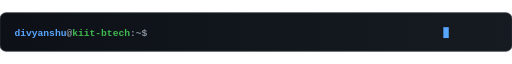
t = 0.00 s
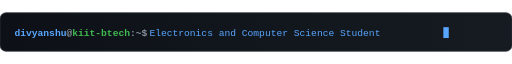
t = 1.70 s
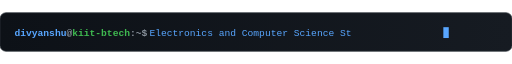
t = 3.35 s
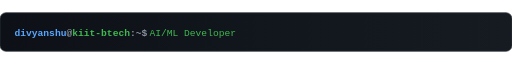
t = 4.80 s
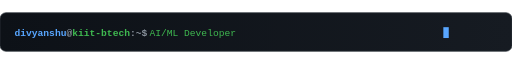
t = 6.60 s
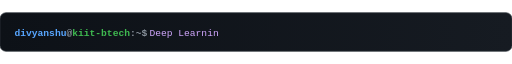
t = 8.40 s

The animated SVG that drew these frames (rendered in a browser with its animation timeline set to each time). Animation: 6 CSS @keyframes rules; frames cover the first 8.40 s, repeats indefinitely.

<svg xmlns="http://www.w3.org/2000/svg" viewBox="0 0 850 64" width="100%" height="100%">
  <defs>
    <linearGradient id="terminal-bg" x1="0%" y1="0%" x2="100%" y2="0%">
      <stop offset="0%" stop-color="#0d1117" />
      <stop offset="100%" stop-color="#161b22" />
    </linearGradient>

    <style>
      @keyframes blink {
        0%, 49% { opacity: 1; }
        50%, 100% { opacity: 0; }
      }

      /* 20 seconds total cycle: 4s per phrase */
      @keyframes type1 {
        0% { clip-path: inset(0 100% 0 0); opacity: 1; }
        2% { clip-path: inset(0 100% 0 0); opacity: 1; }
        6% { clip-path: inset(0 0 0 0); opacity: 1; }
        16% { clip-path: inset(0 0 0 0); opacity: 1; }
        19% { clip-path: inset(0 100% 0 0); opacity: 1; }
        20%, 100% { clip-path: inset(0 100% 0 0); opacity: 0; }
      }

      @keyframes type2 {
        0%, 19.9% { clip-path: inset(0 100% 0 0); opacity: 0; }
        20% { clip-path: inset(0 100% 0 0); opacity: 1; }
        24% { clip-path: inset(0 0 0 0); opacity: 1; }
        36% { clip-path: inset(0 0 0 0); opacity: 1; }
        39% { clip-path: inset(0 100% 0 0); opacity: 1; }
        40%, 100% { clip-path: inset(0 100% 0 0); opacity: 0; }
      }

      @keyframes type3 {
        0%, 39.9% { clip-path: inset(0 100% 0 0); opacity: 0; }
        40% { clip-path: inset(0 100% 0 0); opacity: 1; }
        44% { clip-path: inset(0 0 0 0); opacity: 1; }
        56% { clip-path: inset(0 0 0 0); opacity: 1; }
        59% { clip-path: inset(0 100% 0 0); opacity: 1; }
        60%, 100% { clip-path: inset(0 100% 0 0); opacity: 0; }
      }

      @keyframes type4 {
        0%, 59.9% { clip-path: inset(0 100% 0 0); opacity: 0; }
        60% { clip-path: inset(0 100% 0 0); opacity: 1; }
        64% { clip-path: inset(0 0 0 0); opacity: 1; }
        76% { clip-path: inset(0 0 0 0); opacity: 1; }
        79% { clip-path: inset(0 100% 0 0); opacity: 1; }
        80%, 100% { clip-path: inset(0 100% 0 0); opacity: 0; }
      }

      @keyframes type5 {
        0%, 79.9% { clip-path: inset(0 100% 0 0); opacity: 0; }
        80% { clip-path: inset(0 100% 0 0); opacity: 1; }
        84% { clip-path: inset(0 0 0 0); opacity: 1; }
        96% { clip-path: inset(0 0 0 0); opacity: 1; }
        99% { clip-path: inset(0 100% 0 0); opacity: 1; }
        100% { clip-path: inset(0 100% 0 0); opacity: 0; }
      }

      .line-1 { animation: type1 20s infinite ease-in-out; }
      .line-2 { animation: type2 20s infinite ease-in-out; }
      .line-3 { animation: type3 20s infinite ease-in-out; }
      .line-4 { animation: type4 20s infinite ease-in-out; }
      .line-5 { animation: type5 20s infinite ease-in-out; }
      .cursor { animation: blink 0.8s infinite; }
    </style>
  </defs>

  <!-- Container Box -->
  <rect width="850" height="64" rx="10" fill="url(#terminal-bg)" stroke="#30363d" stroke-width="1.2" />

  <!-- Prompt Prefix -->
  <text x="24" y="38" fill="#58a6ff" font-family="'Fira Code', 'JetBrains Mono', Consolas, monospace" font-size="16" font-weight="700">
    divyanshu<tspan fill="#8b949e">@</tspan><tspan fill="#3fb950">kiit-btech</tspan><tspan fill="#8b949e">:~$</tspan>
  </text>

  <!-- Cycling Animated Texts -->
  <g font-family="'Fira Code', 'JetBrains Mono', Consolas, monospace" font-size="16" font-weight="500">
    <text x="248" y="38" fill="#58a6ff" class="line-1">
      Electronics and Computer Science Student
    </text>
    <text x="248" y="38" fill="#3fb950" class="line-2">
      AI/ML Developer
    </text>
    <text x="248" y="38" fill="#d2a8ff" class="line-3">
      Deep Learning Enthusiast
    </text>
    <text x="248" y="38" fill="#79c0ff" class="line-4">
      Researching EEG-Based Speech Decoding
    </text>
    <text x="248" y="38" fill="#f0883e" class="line-5">
      Building Projects That Connect Software and Hardware
    </text>
  </g>

  <!-- Animated Terminal Blinking Block Cursor -->
  <rect x="736" y="24" width="9" height="18" fill="#58a6ff" class="cursor" />
</svg>
